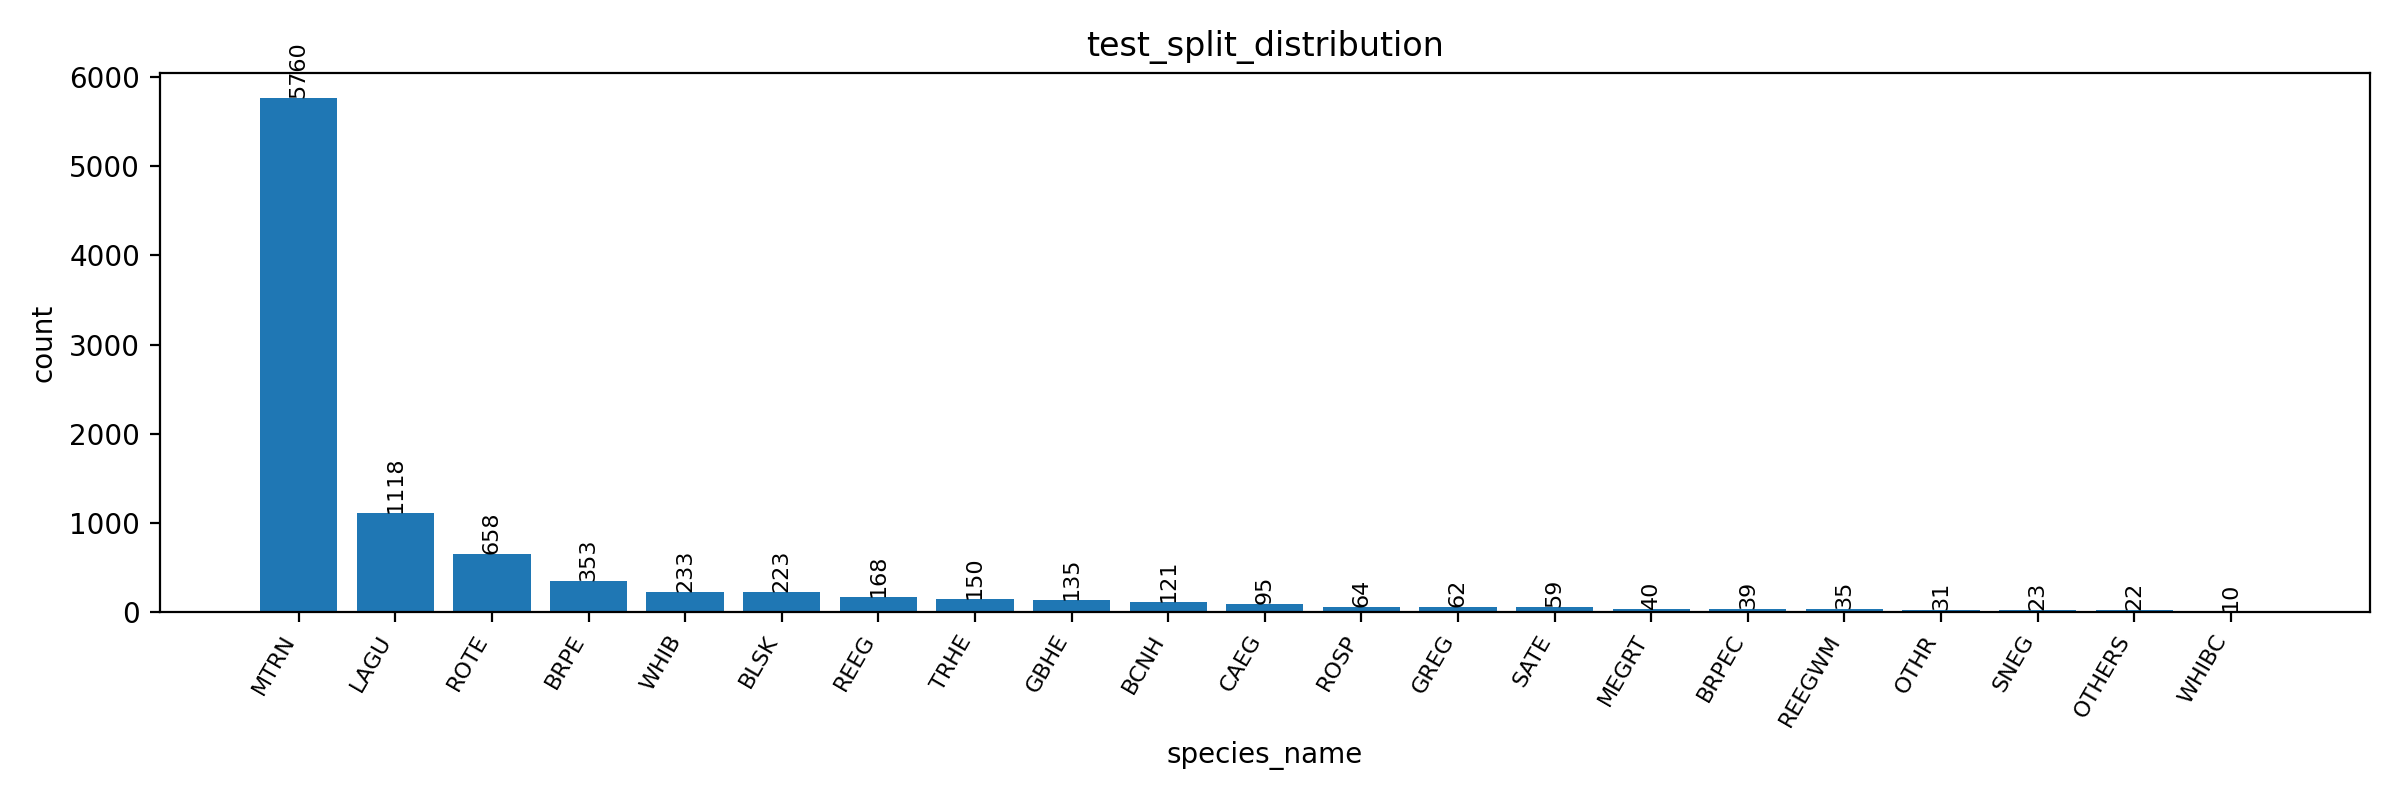

The file beside this chart, header and first rows:
species_name, count, percent
MTRN, 5760, 61.28
LAGU, 1118, 11.89
ROTE, 658, 7.001
BRPE, 353, 3.756
WHIB, 233, 2.479
BLSK, 223, 2.373
REEG, 168, 1.787
TRHE, 150, 1.596
GBHE, 135, 1.436
BCNH, 121, 1.287
CAEG, 95, 1.011
ROSP, 64, 0.681
GREG, 62, 0.660
SATE, 59, 0.628
MEGRT, 40, 0.426
BRPEC, 39, 0.415
REEGWM, 35, 0.372
OTHR, 31, 0.330
SNEG, 23, 0.245
OTHERS, 22, 0.234
WHIBC, 10, 0.106
